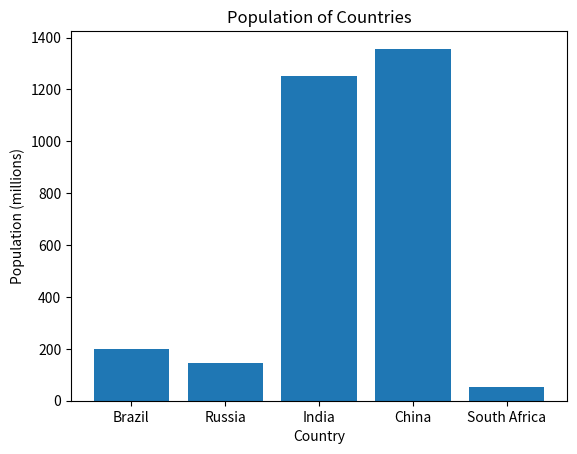

Write the Python code that produced this figure.

import pandas as pd
import matplotlib.pyplot as plt


'''
FONTOS: Az első feladatáltal visszaadott DataFrame-et kell használni a további feladatokhoz. 
A függvényeken belül mindig készíts egy másolatot a bemenő df-ről, (new_df = df.copy() és ezzel dolgozz tovább.)
'''


'''
Készíts egy függvényt ami a bemeneti dictionary-ből egy DataFrame-et ad vissza.

Egy példa a bemenetre: test_dict
Egy példa a kimenetre: test_df
return type: pandas.core.frame.DataFrame
függvény neve: dict_to_dataframe
'''


stats = {"country": ["Brazil", "Russia", "India", "China", "South Africa"],
       "capital": ["Brasilia", "Moscow", "New Dehli", "Beijing", "Pretoria"],
       "area": [8.516, 17.10, 3.286, 9.597, 1.221],
       "population": [200.4, 143.5, 1252, 1357, 52.98] }


def dict_to_dataframe(input: dict) -> pd.core.frame.DataFrame:
    df = pd.DataFrame(input)
    return df

df = dict_to_dataframe(stats)


'''
Készíts egy függvényt ami a bemeneti DataFrame-ből vissza adja csak azt az oszlopot amelynek a neve a bemeneti string-el megegyező.

Egy példa a bemenetre: test_df, 'area'
Egy példa a kimenetre: test_df
return type: pandas.core.series.Series
függvény neve: get_column
'''


def get_column(input: pd.core.frame.DataFrame, tag:str) -> pd.core.series.Series:
    series = input[tag]
    return series



'''
Készíts egy függvényt ami a bemeneti DataFrame-ből vissza adja a két legnagyobb területű országhoz tartozó sorokat.

Egy példa a bemenetre: test_df
Egy példa a kimenetre: test_df
return type: pandas.core.frame.DataFrame
függvény neve: get_top_two
'''


def get_top_two(input: pd.core.frame.DataFrame) -> pd.core.frame.DataFrame:
    topDf = input[input['area'].isin(input['area'].nlargest(2))]
    return topDf




'''
Készíts egy függvényt ami a bemeneti DataFrame-ből kiszámolja az országok népsűrűségét és eltárolja az eredményt egy új oszlopba ('density').
(density = population / area)

Egy példa a bemenetre: test_df
Egy példa a kimenetre: test_df
return type: pandas.core.frame.DataFrame
függvény neve: population_density
'''


def population_density(input: pd.core.frame.DataFrame) -> pd.core.frame.DataFrame:
    newDf = input.copy()
    newDf['density'] = newDf['population'] / newDf['area'] 
    return newDf


'''
Készíts egy függvényt, ami a bemeneti Dataframe adatai alapján elkészít egy olyan oszlopdiagramot (bar plot),
ami vizualizálja az országok népességét.

Az oszlopdiagram címe legyen: 'Population of Countries'
Az x tengely címe legyen: 'Country'
Az y tengely címe legyen: 'Population (millions)'

Egy példa a bemenetre: test_df
Egy példa a kimenetre: fig
return type: matplotlib.figure.Figure
függvény neve: plot_population
'''


def plot_population(input: pd.DataFrame) -> plt.Figure:
    newDf = input.copy()
    fig, ax = plt.subplots()
    
    ax.bar(newDf['country'], newDf['population'])

    ax.set_xlabel("Country")
    ax.set_ylabel("Population (millions)")
    ax.set_title('Population of Countries')
    return fig

plot_population(df)
plt.show()

'''
Készíts egy függvényt, ami a bemeneti Dataframe adatai alapján elkészít egy olyan kördiagramot,
ami vizualizálja az országok területét. Minden körcikknek legyen egy címe, ami az ország neve.

Az kördiagram címe legyen: 'Area of Countries'

Egy példa a bemenetre: test_df
Egy példa a kimenetre: fig
return type: matplotlib.figure.Figure
függvény neve: plot_area
'''


def plot_area(input: pd.DataFrame) -> plt.Figure:
    newDf=input.copy()
    fig, ax = plt.subplots()
    labels = newDf['country']
    ax.set_title('Area of Countries')
    ax.pie(newDf['area'], labels=labels)

    return fig

